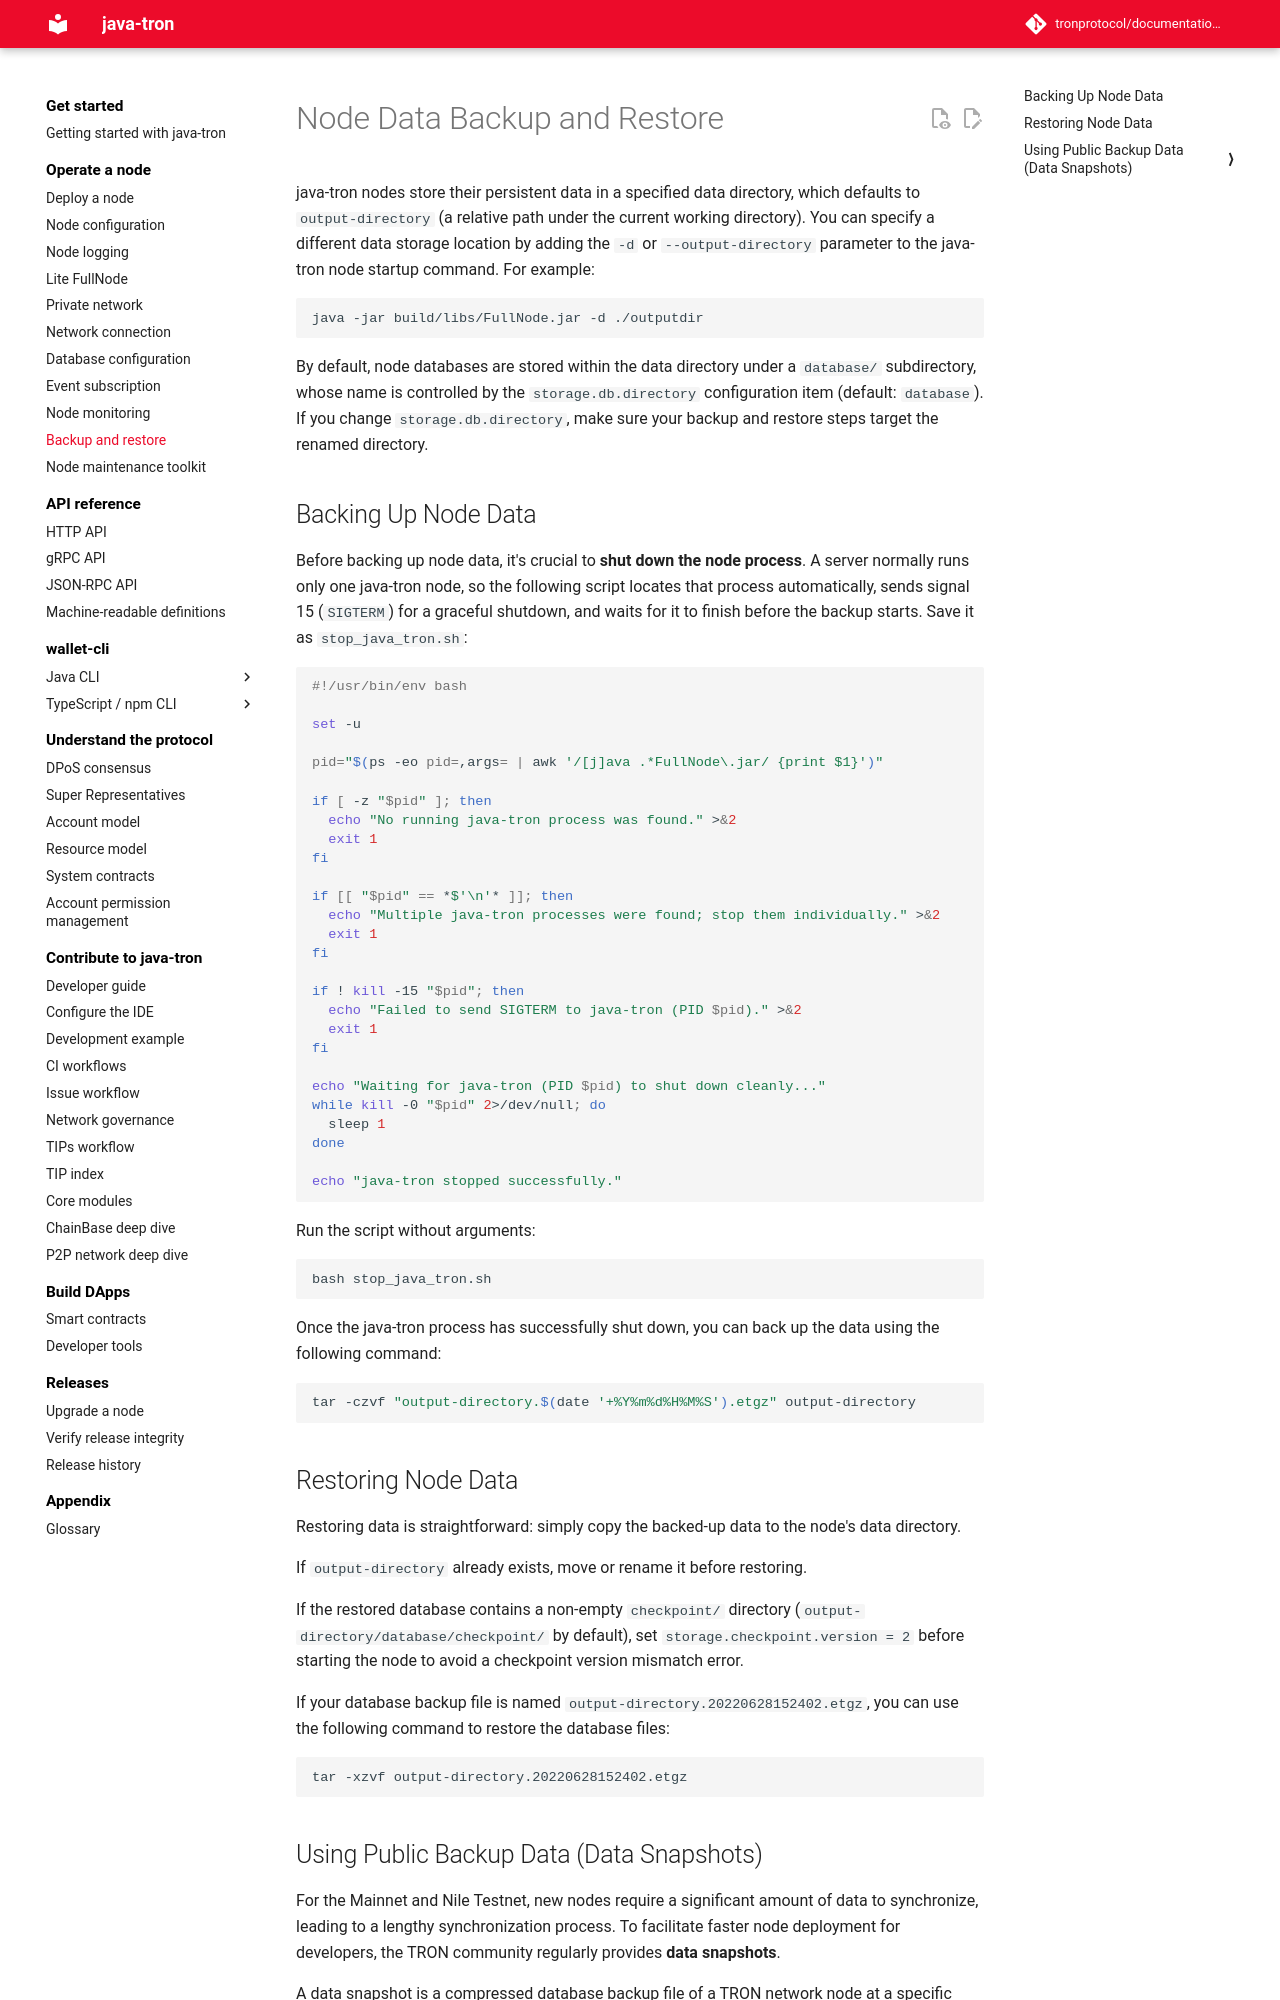

repository: tronprotocol/documentation-en · page: using_javatron/backup_restore/index.html · generator: mkdocs

# Node Data Backup and Restore

java-tron nodes store their persistent data in a specified data directory, which defaults to `output-directory` (a relative path under the current working directory). You can specify a different data storage location by adding the `-d` or `--output-directory` parameter to the java-tron node startup command. For example:

```bash
java -jar build/libs/FullNode.jar -d ./outputdir
```

By default, node databases are stored within the data directory under a `database/` subdirectory, whose name is controlled by the `storage.db.directory` configuration item (default: `database`). If you change `storage.db.directory`, make sure your backup and restore steps target the renamed directory.


## Backing Up Node Data

Before backing up node data, it's crucial to **shut down the node process**. A server normally runs only one java-tron node, so the following script locates that process automatically, sends signal 15 (`SIGTERM`) for a graceful shutdown, and waits for it to finish before the backup starts. Save it as `stop_java_tron.sh`:

```bash
#!/usr/bin/env bash

set -u

pid="$(ps -eo pid=,args= | awk '/[j]ava .*FullNode\.jar/ {print $1}')"

if [ -z "$pid" ]; then
  echo "No running java-tron process was found." >&2
  exit 1
fi

if [[ "$pid" == *$'\n'* ]]; then
  echo "Multiple java-tron processes were found; stop them individually." >&2
  exit 1
fi

if ! kill -15 "$pid"; then
  echo "Failed to send SIGTERM to java-tron (PID $pid)." >&2
  exit 1
fi

echo "Waiting for java-tron (PID $pid) to shut down cleanly..."
while kill -0 "$pid" 2>/dev/null; do
  sleep 1
done

echo "java-tron stopped successfully."
```

Run the script without arguments:

```bash
bash stop_java_tron.sh
```

Once the java-tron process has successfully shut down, you can back up the data using the following command:

```bash
tar -czvf "output-directory.$(date '+%Y%m%d%H%M%S').etgz" output-directory
```


## Restoring Node Data

Restoring data is straightforward: simply copy the backed-up data to the node's data directory.

If `output-directory` already exists, move or rename it before restoring.

If the restored database contains a non-empty `checkpoint/` directory (`output-directory/database/checkpoint/` by default), set `storage.checkpoint.version = 2` before starting the node to avoid a checkpoint version mismatch error.

If your database backup file is named `output-directory.20220628152402.etgz`, you can use the following command to restore the database files:

```bash
tar -xzvf output-directory.20220628152402.etgz
```


## Using Public Backup Data (Data Snapshots)

For the Mainnet and Nile Testnet, new nodes require a significant amount of data to synchronize, leading to a lengthy synchronization process. To facilitate faster node deployment for developers, the TRON community regularly provides **data snapshots**.

A data snapshot is a compressed database backup file of a TRON network node at a specific point in time. Developers can significantly accelerate the node synchronization process by downloading and using these data snapshots.

### Mainnet Data Snapshots
